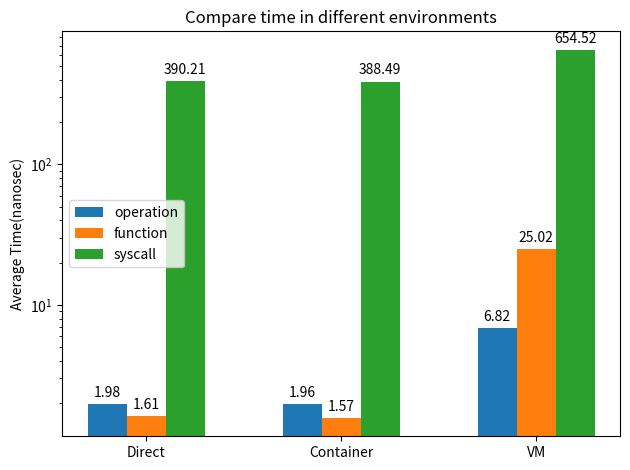

Write Python code to recreate this figure.

import matplotlib.pyplot as plt
import numpy as np


labels = ["Direct", "Container", "VM"]
Cal = [1.98, 1.96, 6.82]
function_time = [1.61,  1.57, 25.02]
trap_time = [390.21,  388.49, 654.52]

x = np.arange(len(labels))  # the label locations
width = 0.2  # the width of the bars

fig, ax = plt.subplots()
rects1 = ax.bar(x - width, Cal, width, label='operation')
rects2 = ax.bar(x, function_time, width, label='function')
rects3 = ax.bar(x + width, trap_time, width, label='syscall')


# Add some text for labels, title and custom x-axis tick labels, etc.
ax.set_ylabel('Average Time(nanosec)')
ax.set_title('Compare time in different environments')
ax.set_xticks(x)
ax.set_xticklabels(labels)
plt.yscale("log")
ax.legend()

ax.bar_label(rects1, padding=3)
ax.bar_label(rects2, padding=3)
ax.bar_label(rects3, padding=3)


fig.tight_layout()

# plt.show()
plt.savefig('compare.png', bbox_inches='tight')